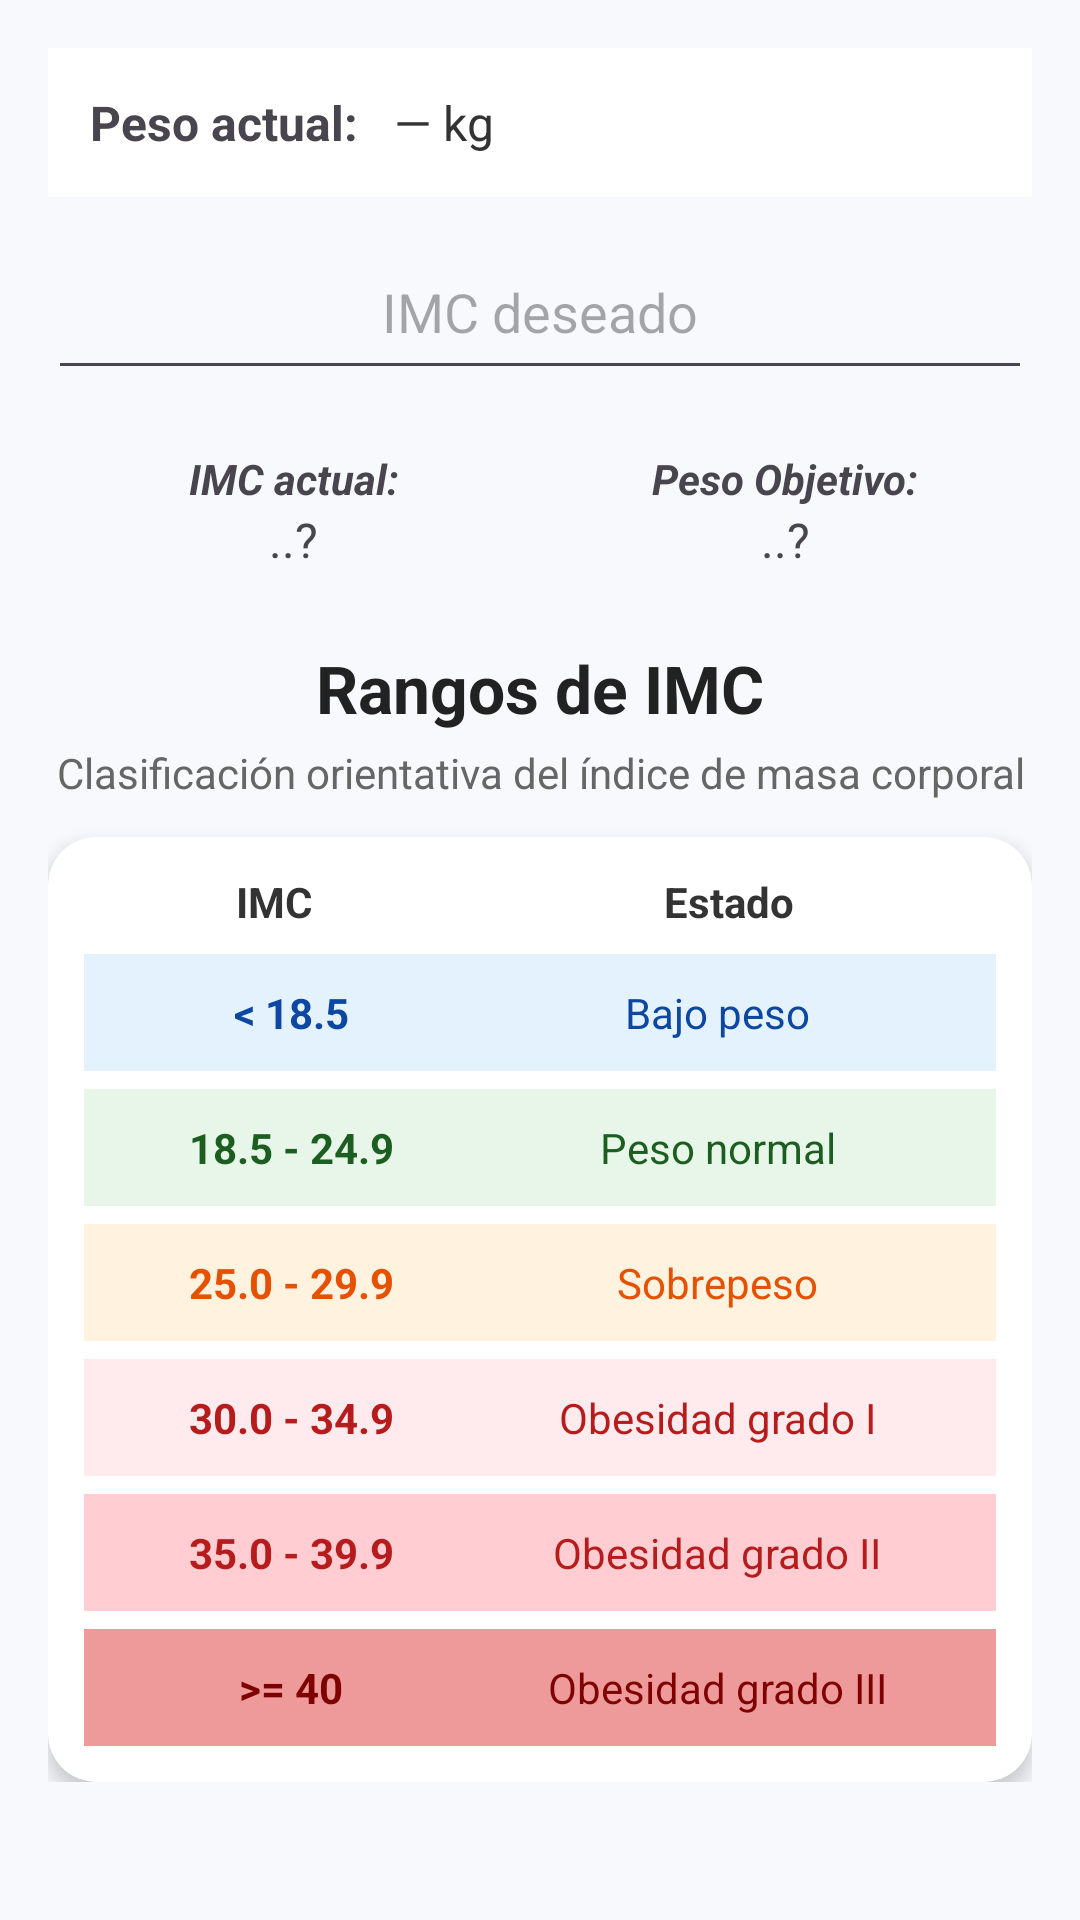

Reconstruct the res/layout file that produces this screen, plus the resources it refers to.
<!-- AndroidManifest.xml: application theme Theme.TFG_Roberto_Casaban -->
<!-- res/layout/alert_kg_edit.xml -->
<?xml version="1.0" encoding="utf-8"?>
<ScrollView xmlns:android="http://schemas.android.com/apk/res/android"
    android:layout_width="match_parent"
    android:layout_height="match_parent"
    android:background="#F7F9FC">

    <LinearLayout
        android:layout_width="match_parent"
        android:layout_height="wrap_content"
        android:orientation="vertical"
        android:padding="16dp">

        
        <LinearLayout
            android:layout_width="match_parent"
            android:layout_height="wrap_content"
            android:layout_marginBottom="12dp"
            android:orientation="horizontal"
            android:gravity="center_vertical"
            android:padding="14dp"
            android:background="@android:color/white">

            <TextView
                android:layout_width="wrap_content"
                android:layout_height="wrap_content"
                android:text="Peso actual:"
                android:textSize="16sp"
                android:textStyle="bold"
                android:layout_marginEnd="12dp" />

            <TextView
                android:id="@+id/txtPesoActualValue"
                android:layout_width="wrap_content"
                android:layout_height="wrap_content"
                android:text="— kg"
                android:textSize="16sp"
                android:textColor="#333333" />
        </LinearLayout>

        <EditText
            android:id="@+id/editTextText4"
            android:layout_width="match_parent"
            android:layout_height="wrap_content"
            android:layout_marginBottom="20dp"
            android:hint="IMC deseado"
            android:inputType="numberDecimal"
            android:padding="14dp"
            android:textAlignment="center" />

        
        <LinearLayout
            android:layout_width="match_parent"
            android:layout_height="wrap_content"
            android:layout_marginBottom="24dp"
            android:orientation="horizontal">

            <LinearLayout
                android:layout_width="0dp"
                android:layout_height="wrap_content"
                android:layout_weight="1"
                android:gravity="center"
                android:orientation="vertical">

                <TextView
                    android:layout_width="wrap_content"
                    android:layout_height="wrap_content"
                    android:text="IMC actual:"
                    android:textSize="14sp"
                    android:textStyle="bold|italic" />

                <TextView
                    android:id="@+id/textView6"
                    android:layout_width="wrap_content"
                    android:layout_height="wrap_content"
                    android:text="..?"
                    android:textAlignment="center"
                    android:textSize="16sp" />
            </LinearLayout>

            <LinearLayout
                android:layout_width="0dp"
                android:layout_height="wrap_content"
                android:layout_weight="1"
                android:gravity="center"
                android:orientation="vertical">

                <TextView
                    android:layout_width="wrap_content"
                    android:layout_height="wrap_content"
                    android:text="Peso Objetivo:"
                    android:textSize="14sp"
                    android:textStyle="bold|italic" />

                <TextView
                    android:id="@+id/textView7"
                    android:layout_width="wrap_content"
                    android:layout_height="wrap_content"
                    android:text="..?"
                    android:textAlignment="center"
                    android:textSize="16sp" />
            </LinearLayout>
        </LinearLayout>

        
        <TextView
            android:id="@+id/txt_bmi_title"
            android:layout_width="match_parent"
            android:layout_height="wrap_content"
            android:gravity="center"
            android:text="Rangos de IMC"
            android:textColor="#222222"
            android:textSize="22sp"
            android:textStyle="bold" />

        <TextView
            android:id="@+id/txt_bmi_subtitle"
            android:layout_width="match_parent"
            android:layout_height="wrap_content"
            android:layout_marginTop="4dp"
            android:layout_marginBottom="12dp"
            android:gravity="center"
            android:text="Clasificación orientativa del índice de masa corporal"
            android:textColor="#666666"
            android:textSize="14sp" />

        
        <androidx.cardview.widget.CardView
            android:id="@+id/card_bmi_table"
            android:layout_width="match_parent"
            android:layout_height="wrap_content"
            app:cardCornerRadius="16dp"
            app:cardElevation="4dp"
            xmlns:app="http://schemas.android.com/apk/res-auto">

            <LinearLayout
                android:layout_width="match_parent"
                android:layout_height="wrap_content"
                android:orientation="vertical"
                android:padding="12dp">

                
                <LinearLayout
                    android:layout_width="match_parent"
                    android:layout_height="wrap_content"
                    android:orientation="horizontal"
                    android:paddingBottom="8dp">

                    <TextView
                        android:layout_width="0dp"
                        android:layout_height="wrap_content"
                        android:layout_weight="1"
                        android:text="IMC"
                        android:textAlignment="center"
                        android:textColor="#333333"
                        android:textSize="14sp"
                        android:textStyle="bold" />

                    <TextView
                        android:layout_width="0dp"
                        android:layout_height="wrap_content"
                        android:layout_weight="1.4"
                        android:text="Estado"
                        android:textAlignment="center"
                        android:textColor="#333333"
                        android:textSize="14sp"
                        android:textStyle="bold" />
                </LinearLayout>

                
                <LinearLayout android:layout_width="match_parent" android:layout_height="wrap_content" android:layout_marginBottom="6dp" android:background="#E3F2FD" android:orientation="horizontal" android:padding="10dp">
                    <TextView android:layout_width="0dp" android:layout_height="wrap_content" android:layout_weight="1" android:text="&lt; 18.5" android:textAlignment="center" android:textColor="#0D47A1" android:textStyle="bold" />
                    <TextView android:layout_width="0dp" android:layout_height="wrap_content" android:layout_weight="1.4" android:text="Bajo peso" android:textAlignment="center" android:textColor="#0D47A1" />
                </LinearLayout>

                <LinearLayout android:layout_width="match_parent" android:layout_height="wrap_content" android:layout_marginBottom="6dp" android:background="#E8F5E9" android:orientation="horizontal" android:padding="10dp">
                    <TextView android:layout_width="0dp" android:layout_height="wrap_content" android:layout_weight="1" android:text="18.5 - 24.9" android:textAlignment="center" android:textColor="#1B5E20" android:textStyle="bold" />
                    <TextView android:layout_width="0dp" android:layout_height="wrap_content" android:layout_weight="1.4" android:text="Peso normal" android:textAlignment="center" android:textColor="#1B5E20" />
                </LinearLayout>

                <LinearLayout android:layout_width="match_parent" android:layout_height="wrap_content" android:layout_marginBottom="6dp" android:background="#FFF3E0" android:orientation="horizontal" android:padding="10dp">
                    <TextView android:layout_width="0dp" android:layout_height="wrap_content" android:layout_weight="1" android:text="25.0 - 29.9" android:textAlignment="center" android:textColor="#E65100" android:textStyle="bold" />
                    <TextView android:layout_width="0dp" android:layout_height="wrap_content" android:layout_weight="1.4" android:text="Sobrepeso" android:textAlignment="center" android:textColor="#E65100" />
                </LinearLayout>

                <LinearLayout android:layout_width="match_parent" android:layout_height="wrap_content" android:layout_marginBottom="6dp" android:background="#FFEBEE" android:orientation="horizontal" android:padding="10dp">
                    <TextView android:layout_width="0dp" android:layout_height="wrap_content" android:layout_weight="1" android:text="30.0 - 34.9" android:textAlignment="center" android:textColor="#B71C1C" android:textStyle="bold" />
                    <TextView android:layout_width="0dp" android:layout_height="wrap_content" android:layout_weight="1.4" android:text="Obesidad grado I" android:textAlignment="center" android:textColor="#B71C1C" />
                </LinearLayout>

                <LinearLayout android:layout_width="match_parent" android:layout_height="wrap_content" android:layout_marginBottom="6dp" android:background="#FFCDD2" android:orientation="horizontal" android:padding="10dp">
                    <TextView android:layout_width="0dp" android:layout_height="wrap_content" android:layout_weight="1" android:text="35.0 - 39.9" android:textAlignment="center" android:textColor="#B71C1C" android:textStyle="bold" />
                    <TextView android:layout_width="0dp" android:layout_height="wrap_content" android:layout_weight="1.4" android:text="Obesidad grado II" android:textAlignment="center" android:textColor="#B71C1C" />
                </LinearLayout>

                <LinearLayout android:layout_width="match_parent" android:layout_height="wrap_content" android:background="#EF9A9A" android:orientation="horizontal" android:padding="10dp">
                    <TextView android:layout_width="0dp" android:layout_height="wrap_content" android:layout_weight="1" android:text=">= 40" android:textAlignment="center" android:textColor="#7F0000" android:textStyle="bold" />
                    <TextView android:layout_width="0dp" android:layout_height="wrap_content" android:layout_weight="1.4" android:text="Obesidad grado III" android:textAlignment="center" android:textColor="#7F0000" />
                </LinearLayout>

            </LinearLayout>
        </androidx.cardview.widget.CardView>

    </LinearLayout>
</ScrollView>
<!-- resources referenced by this layout -->
<resources>
  <style name="Theme.TFG_Roberto_Casaban" parent="Base.Theme.TFG_Roberto_Casaban" />
  <style name="Base.Theme.TFG_Roberto_Casaban" parent="Theme.Material3.DayNight.NoActionBar">
          
          
      </style>
</resources>
